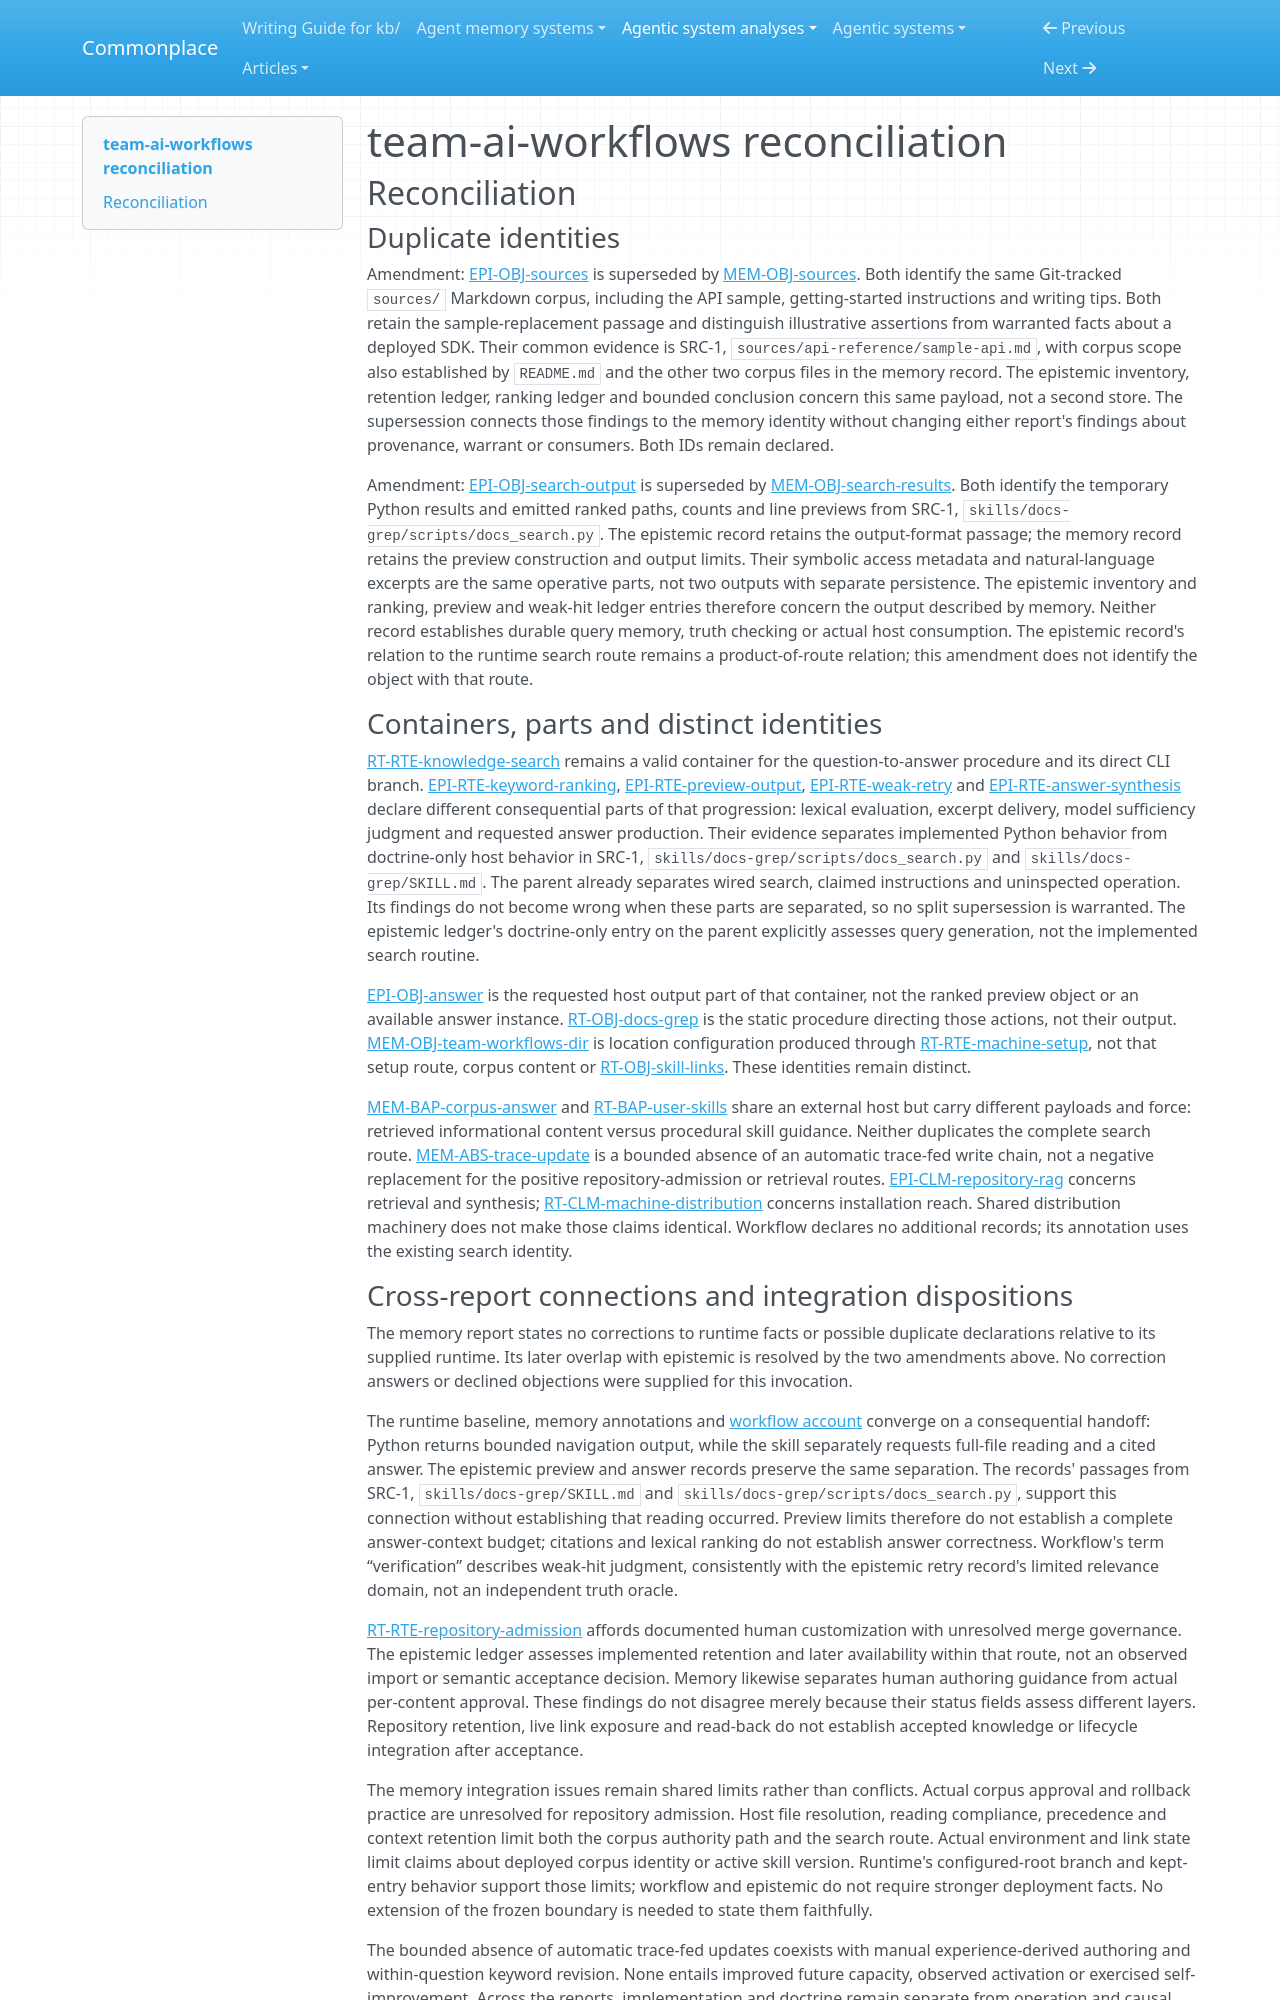

repository: zby/commonplace · page: agentic-system-analyses/retained/umezy--team-ai-workflows/reconciliation/index.html · generator: mkdocs

---
type: agentic-system-analyses/types/agentic-system-reconciliation-report.md
description: "Reconciliation of team-ai-workflows analyst records at commit 9aebd7a6c2803da450904eb5621ae5439508ff94."
run-id: AAS-2026-11-09-team-ai-workflows-c00fb85f7ed1-01
reviewed-boundary: "9aebd7a6c2803da450904eb5621ae5439508ff94"
---

# team-ai-workflows reconciliation

## Reconciliation

### Duplicate identities

Amendment: [EPI-OBJ-sources](epistemic.md#epi-obj-sources) is superseded by [MEM-OBJ-sources](memory.md#mem-obj-sources). Both identify the same Git-tracked `sources/` Markdown corpus, including the API sample, getting-started instructions and writing tips. Both retain the sample-replacement passage and distinguish illustrative assertions from warranted facts about a deployed SDK. Their common evidence is SRC-1, `sources/api-reference/sample-api.md`, with corpus scope also established by `README.md` and the other two corpus files in the memory record. The epistemic inventory, retention ledger, ranking ledger and bounded conclusion concern this same payload, not a second store. The supersession connects those findings to the memory identity without changing either report's findings about provenance, warrant or consumers. Both IDs remain declared.

Amendment: [EPI-OBJ-search-output](epistemic.md#epi-obj-search-output) is superseded by [MEM-OBJ-search-results](memory.md#mem-obj-search-results). Both identify the temporary Python results and emitted ranked paths, counts and line previews from SRC-1, `skills/docs-grep/scripts/docs_search.py`. The epistemic record retains the output-format passage; the memory record retains the preview construction and output limits. Their symbolic access metadata and natural-language excerpts are the same operative parts, not two outputs with separate persistence. The epistemic inventory and ranking, preview and weak-hit ledger entries therefore concern the output described by memory. Neither record establishes durable query memory, truth checking or actual host consumption. The epistemic record's relation to the runtime search route remains a product-of-route relation; this amendment does not identify the object with that route.

### Containers, parts and distinct identities

[RT-RTE-knowledge-search](runtime.md#rt-rte-knowledge-search) remains a valid container for the question-to-answer procedure and its direct CLI branch. [EPI-RTE-keyword-ranking](epistemic.md#epi-rte-keyword-ranking), [EPI-RTE-preview-output](epistemic.md#epi-rte-preview-output), [EPI-RTE-weak-retry](epistemic.md#epi-rte-weak-retry) and [EPI-RTE-answer-synthesis](epistemic.md#epi-rte-answer-synthesis) declare different consequential parts of that progression: lexical evaluation, excerpt delivery, model sufficiency judgment and requested answer production. Their evidence separates implemented Python behavior from doctrine-only host behavior in SRC-1, `skills/docs-grep/scripts/docs_search.py` and `skills/docs-grep/SKILL.md`. The parent already separates wired search, claimed instructions and uninspected operation. Its findings do not become wrong when these parts are separated, so no split supersession is warranted. The epistemic ledger's doctrine-only entry on the parent explicitly assesses query generation, not the implemented search routine.

[EPI-OBJ-answer](epistemic.md#epi-obj-answer) is the requested host output part of that container, not the ranked preview object or an available answer instance. [RT-OBJ-docs-grep](runtime.md#rt-obj-docs-grep) is the static procedure directing those actions, not their output. [MEM-OBJ-team-workflows-dir](memory.md#mem-obj-team-workflows-dir) is location configuration produced through [RT-RTE-machine-setup](runtime.md#rt-rte-machine-setup), not that setup route, corpus content or [RT-OBJ-skill-links](runtime.md#rt-obj-skill-links). These identities remain distinct.

[MEM-BAP-corpus-answer](memory.md#mem-bap-corpus-answer) and [RT-BAP-user-skills](runtime.md#rt-bap-user-skills) share an external host but carry different payloads and force: retrieved informational content versus procedural skill guidance. Neither duplicates the complete search route. [MEM-ABS-trace-update](memory.md#mem-abs-trace-update) is a bounded absence of an automatic trace-fed write chain, not a negative replacement for the positive repository-admission or retrieval routes. [EPI-CLM-repository-rag](epistemic.md#epi-clm-repository-rag) concerns retrieval and synthesis; [RT-CLM-machine-distribution](runtime.md#rt-clm-machine-distribution) concerns installation reach. Shared distribution machinery does not make those claims identical. Workflow declares no additional records; its annotation uses the existing search identity.
